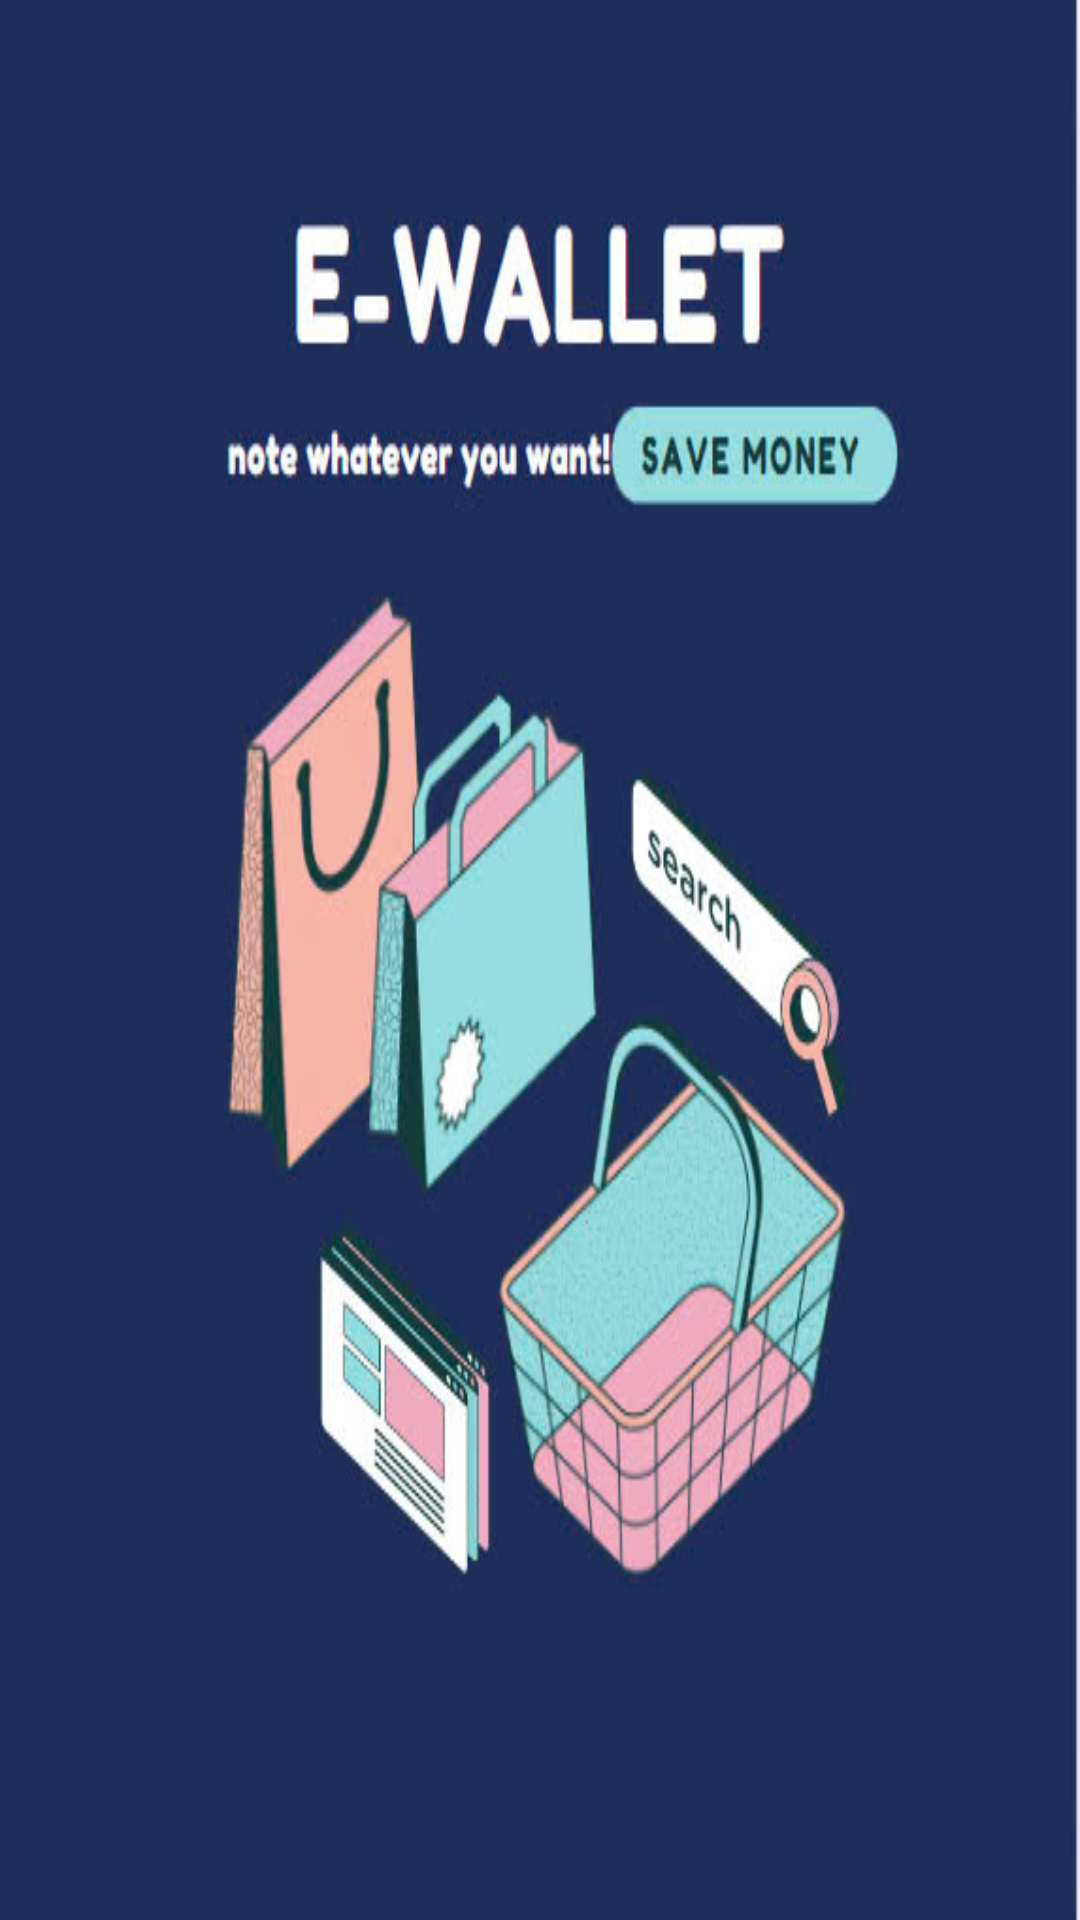

The Android layout XML behind this screen, and the referenced resources:
<!-- AndroidManifest.xml: application theme Theme.CKQLCT -->
<!-- res/layout/nav_header.xml -->
<?xml version="1.0" encoding="utf-8"?>
<LinearLayout xmlns:android="http://schemas.android.com/apk/res/android"
    android:layout_width="match_parent"
    android:layout_height="176dp"
    android:background="@drawable/demo"
    android:gravity="bottom"
    android:orientation="vertical"
    android:layout_marginTop="35dp"
    android:padding="16dp"
    android:theme="@style/ThemeOverlay.AppCompat.Dark"/>
<!-- resources referenced by this layout -->
<resources>
  <!-- drawable demo: jpg bitmap (drawable, 52420 bytes) -->
  <style name="Theme.CKQLCT" parent="Base.Theme.CKQLCT" />
  <style name="Base.Theme.CKQLCT" parent="Theme.Material3.DayNight.NoActionBar">
          
          
          
          
          <item name="colorSecondary">@color/blue</item>
          <item name="colorSecondaryVariant">@color/white</item>
          <item name="colorOnSecondary">@color/light_blue</item>
  
      </style>
  <color name="blue">#FF6495ED</color>"
  <color name="white">#FFFFFFFF</color>
  <color name="light_blue">#FF03A9F4</color>"
</resources>
